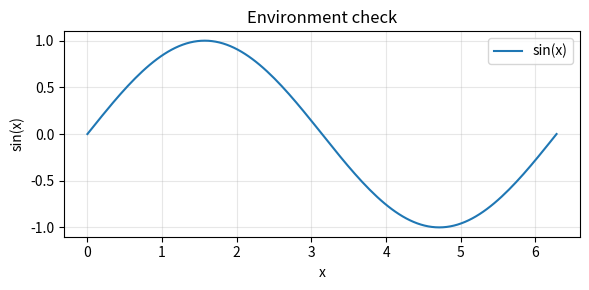

Source code (Python):
import sys

import matplotlib
import matplotlib.pyplot as plt
import numpy as np
import scipy
from scipy.integrate import trapezoid

print(f"Python: {sys.version.split()[0]}")
print(f"NumPy: {np.__version__}")
print(f"SciPy: {scipy.__version__}")
print(f"Matplotlib: {matplotlib.__version__}")

x = np.linspace(0.0, 2.0 * np.pi, 129)
y = np.sin(x)
integral = trapezoid(y, x)
assert np.isfinite(y).all()
assert abs(integral) < 1e-12
print(f"Integral of sin(x) over [0, 2*pi]: {integral:.3e}")
print("Calculation OK")

fig, ax = plt.subplots(figsize=(6, 3))
ax.plot(x, y, label="sin(x)")
ax.set(xlabel="x", ylabel="sin(x)", title="Environment check")
ax.grid(alpha=0.3)
ax.legend()
fig.tight_layout()
plt.show()
